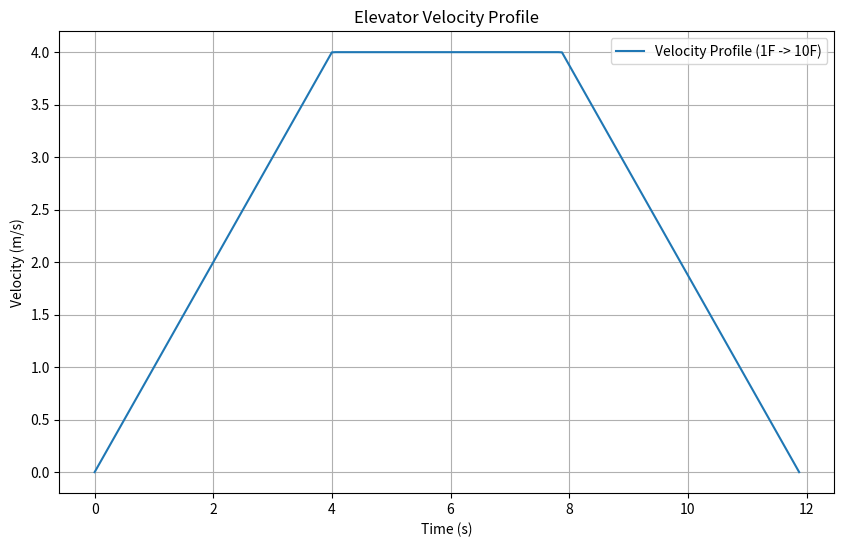
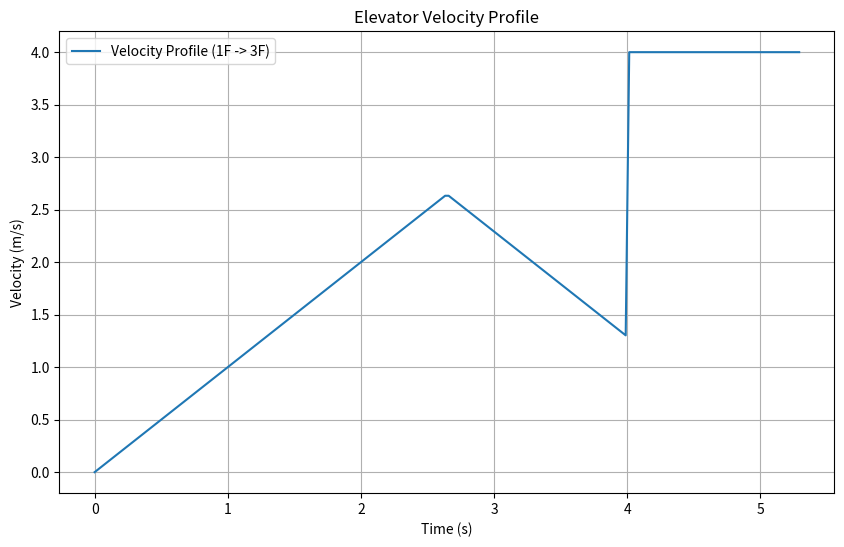

Recreate these plots in Python, in order.
import math
import numpy as np
import matplotlib.pyplot as plt

class PhysicsEngine:
    """
    【v18.1】グラフ職人(matplotlib)を雇い、自分の計算結果を可視化できるようになった大預言者
    """
    def __init__(self, floor_heights: list, max_speed: float, acceleration: float):
        self.floor_heights = floor_heights
        self.max_speed = max_speed
        self.acceleration = acceleration
        self.num_floors = len(floor_heights)
        self.flight_profiles = {}

    def get_distance(self, floor1, floor2):
        return abs(self.floor_heights[floor1] - self.floor_heights[floor2])

    def precompute_flight_profiles(self):
        print("[PhysicsEngine] Pre-computing all flight profiles...")
        for start_floor in range(1, self.num_floors):
            for end_floor in range(1, self.num_floors):
                if start_floor == end_floor:
                    continue
                
                profile = self._calculate_flight_profile(start_floor, end_floor)
                self.flight_profiles[(start_floor, end_floor)] = profile
        print("[PhysicsEngine] All flight profiles computed.")
        return self.flight_profiles

    def _calculate_flight_profile(self, start_floor, end_floor):
        direction = 1 if end_floor > start_floor else -1
        total_distance = self.get_distance(start_floor, end_floor)

        time_to_reach_max_speed = self.max_speed / self.acceleration
        dist_to_reach_max_speed = 0.5 * self.acceleration * (time_to_reach_max_speed ** 2)

        timeline = []
        last_time = 0.0
        
        path = range(start_floor, end_floor + direction, direction)
        for physical_floor in path:
            dist_from_start = self.get_distance(start_floor, physical_floor)
            
            dist_to_start_decel = total_distance - dist_to_reach_max_speed
            
            if dist_from_start < dist_to_reach_max_speed:
                current_speed = math.sqrt(2 * self.acceleration * dist_from_start)
            elif dist_from_start > dist_to_start_decel:
                dist_from_end = total_distance - dist_from_start
                current_speed = math.sqrt(2 * self.acceleration * dist_from_end)
            else:
                current_speed = self.max_speed
            
            braking_distance = (current_speed ** 2) / (2 * self.acceleration)
            braking_floors = math.ceil(braking_distance / self.get_distance(1, 2))
            advanced_position = physical_floor + direction * braking_floors
            advanced_position = max(1, min(self.num_floors, advanced_position))

            time_at_this_floor = self._calculate_travel_time(dist_from_start)
            time_delta = time_at_this_floor - last_time

            if time_delta > 1e-6 or physical_floor == start_floor:
                timeline.append({
                    "time_delta": time_delta, 
                    "physical_floor": physical_floor,
                    "advanced_position": advanced_position
                })
                last_time = time_at_this_floor

        total_time = last_time
        return {"total_time": total_time, "timeline": timeline}
    
    def _calculate_travel_time(self, distance: float) -> float:
        time_to_reach_max_speed = self.max_speed / self.acceleration
        distance_to_reach_max_speed = 0.5 * self.acceleration * (time_to_reach_max_speed ** 2)
        if distance <= 2 * distance_to_reach_max_speed:
            return 2 * math.sqrt(distance / self.acceleration) if distance > 0 else 0
        else:
            time_for_accel_decel = 2 * time_to_reach_max_speed
            cruise_distance = distance - (2 * distance_to_reach_max_speed)
            time_for_cruise = cruise_distance / self.max_speed
            return time_for_accel_decel + time_for_cruise

    def plot_velocity_profile(self, start_floor, end_floor):
        """【師匠新設】グラフ職人による速度プロファイルの可視化"""
        profile = self.flight_profiles.get((start_floor, end_floor))
        if not profile:
            print(f"Profile for {start_floor}F -> {end_floor}F not found.")
            return

        total_time = profile['total_time']
        total_distance = self.get_distance(start_floor, end_floor)
        
        time_to_reach_max_speed = self.max_speed / self.acceleration
        dist_to_reach_max_speed = 0.5 * self.acceleration * (time_to_reach_max_speed ** 2)
        
        t_vals = np.linspace(0, total_time, 200)
        v_vals = []

        for t in t_vals:
            if t < time_to_reach_max_speed: # 加速
                # d = 0.5at^2, v = at
                dist_covered = 0.5 * self.acceleration * t**2
                if dist_covered > total_distance / 2 and total_distance < 2 * dist_to_reach_max_speed:
                    # 短距離で減速に入る場合
                    v = self.acceleration * (total_time - t)
                else:
                    v = self.acceleration * t
            elif t > total_time - time_to_reach_max_speed and total_distance > 2 * dist_to_reach_max_speed: # 減速
                v = self.max_speed - self.acceleration * (t - (total_time - time_to_reach_max_speed))
            else: # 巡航 or 短距離の頂点
                v = self.max_speed

            v_vals.append(v)

        plt.figure(figsize=(10, 6))
        plt.plot(t_vals, v_vals, label=f"Velocity Profile ({start_floor}F -> {end_floor}F)")
        plt.title("Elevator Velocity Profile")
        plt.xlabel("Time (s)")
        plt.ylabel("Velocity (m/s)")
        plt.grid(True)
        plt.legend()
        plt.show()

# --- このファイルのテスト用コード ---
if __name__ == '__main__':
    floor_heights_test = [0] + [i * 3.5 for i in range(1, 11)] 
    max_speed_test = 4.0
    acceleration_test = 1.0

    engine = PhysicsEngine(floor_heights_test, max_speed_test, acceleration_test)
    profiles = engine.precompute_flight_profiles()

    print("\n--- Sample Flight Profile: 1F -> 10F ---")
    profile_1_10 = profiles[(1, 10)]
    print(f"Total time: {profile_1_10['total_time']:.2f}s")
    current_time = 0
    for event in profile_1_10['timeline']:
        phys_pos = event['physical_floor']
        adv_pos = event['advanced_position']
        print(f"  - T={current_time:.2f}s -> T={current_time + event['time_delta']:.2f}s: Phys Pos @ {phys_pos}F -> Adv Pos is {adv_pos}F")
        current_time += event['time_delta']

    # グラフの表示
    engine.plot_velocity_profile(1, 10)
    engine.plot_velocity_profile(1, 3)

